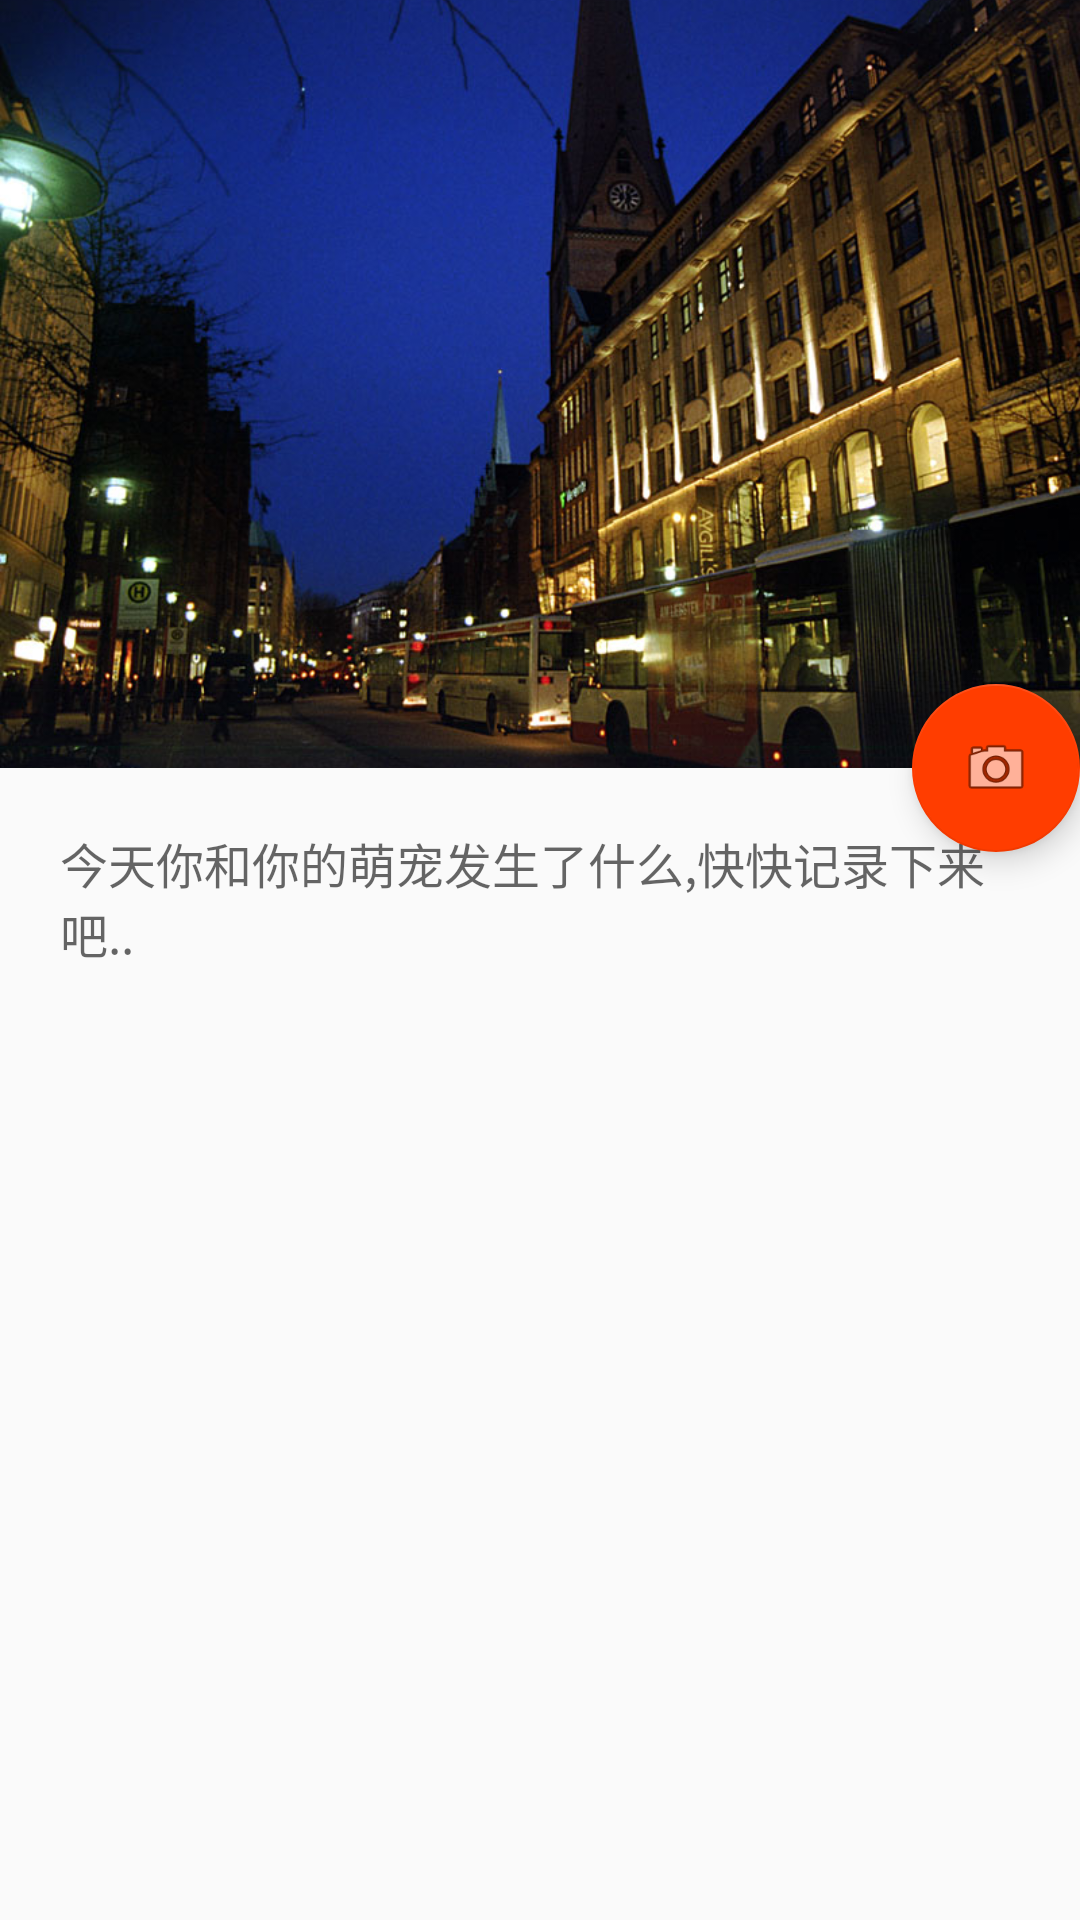

Write the Android layout XML for this screen, with the resource values it uses.
<!-- AndroidManifest.xml: activity theme AppTheme.NoActionBar -->
<!-- res/layout/activity_record_edit.xml -->
<?xml version="1.0" encoding="utf-8"?>
<android.support.design.widget.CoordinatorLayout xmlns:android="http://schemas.android.com/apk/res/android"
    xmlns:app="http://schemas.android.com/apk/res-auto"
    xmlns:tools="http://schemas.android.com/tools"
    android:layout_width="match_parent"
    android:layout_height="match_parent"
    android:fitsSystemWindows="true"
    tools:context="cn.edu.bigc.pettrack.activity.RecordEditActivity">

    <android.support.design.widget.AppBarLayout
        android:id="@+id/appbar"
        android:fitsSystemWindows="true"
        android:layout_width="match_parent"
        android:layout_height="256dp"
        android:theme="@style/AppTheme.AppBarOverlay">
        <android.support.design.widget.CollapsingToolbarLayout
            android:id="@+id/record_edit_ct"
            android:layout_width="match_parent"
            android:layout_height="match_parent"
            app:contentScrim="?attr/colorPrimary"
            app:layout_scrollFlags="scroll|exitUntilCollapsed">
            <ImageView
                android:fitsSystemWindows="true"
                android:id="@+id/record_edit_img"
                android:scaleType="centerCrop"
                android:layout_width="match_parent"
                android:layout_height="match_parent"
                android:src="@drawable/activity_03"/>
            <android.support.v7.widget.Toolbar
                app:layout_collapseMode="pin"
                android:id="@+id/toolbar"
                android:layout_width="match_parent"
                android:layout_height="?attr/actionBarSize"
                app:popupTheme="@style/AppTheme.PopupOverlay" />
        </android.support.design.widget.CollapsingToolbarLayout>


    </android.support.design.widget.AppBarLayout>
    <EditText
        android:id="@+id/record_edit_input"
        app:layout_behavior="@string/appbar_scrolling_view_behavior"
        android:layout_width="match_parent"
        android:layout_height="wrap_content"
        style="@style/FullWidthEditText"
        android:hint="今天你和你的萌宠发生了什么,快快记录下来吧.."/>

    <android.support.design.widget.FloatingActionButton
        android:id="@+id/record_add_img_fab"
        android:layout_width="wrap_content"
        android:layout_height="wrap_content"
        app:layout_anchor="@id/appbar"
        app:layout_anchorGravity="bottom|end"
        android:layout_margin="@dimen/fab_margin"
        app:srcCompat="@android:drawable/ic_menu_camera" />

</android.support.design.widget.CoordinatorLayout>
<!-- resources referenced by this layout -->
<resources>
  <!-- drawable activity_03: png bitmap (drawable, 765833 bytes) -->
  <style name="AppTheme.AppBarOverlay" parent="ThemeOverlay.AppCompat.Dark.ActionBar" />
  <style name="AppTheme.PopupOverlay" parent="ThemeOverlay.AppCompat.Light" />
  <style name="FullWidthEditText" parent="Widget.AppCompat.EditText">
          <item name="android:padding">20dp</item>
          <item name="android:background">@null</item>
          <item name="android:textSize">@dimen/abc_text_size_subhead_material</item>
      </style>
  <style name="AppTheme.NoActionBar">
          <item name="windowActionBar">false</item>
          <item name="windowNoTitle">true</item>
      </style>
</resources>
